Labelled photos from "data", an image-classification folder in marcelln2/VolcanoFinder. The possible labels are: not volcanoes, volcanoes.

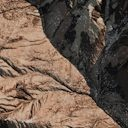
Label: not volcanoes

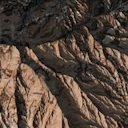
Label: not volcanoes

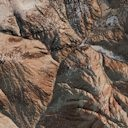
Label: not volcanoes

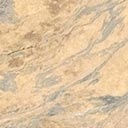
Label: volcanoes

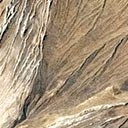
Label: volcanoes

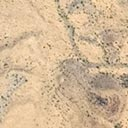
Label: volcanoes
